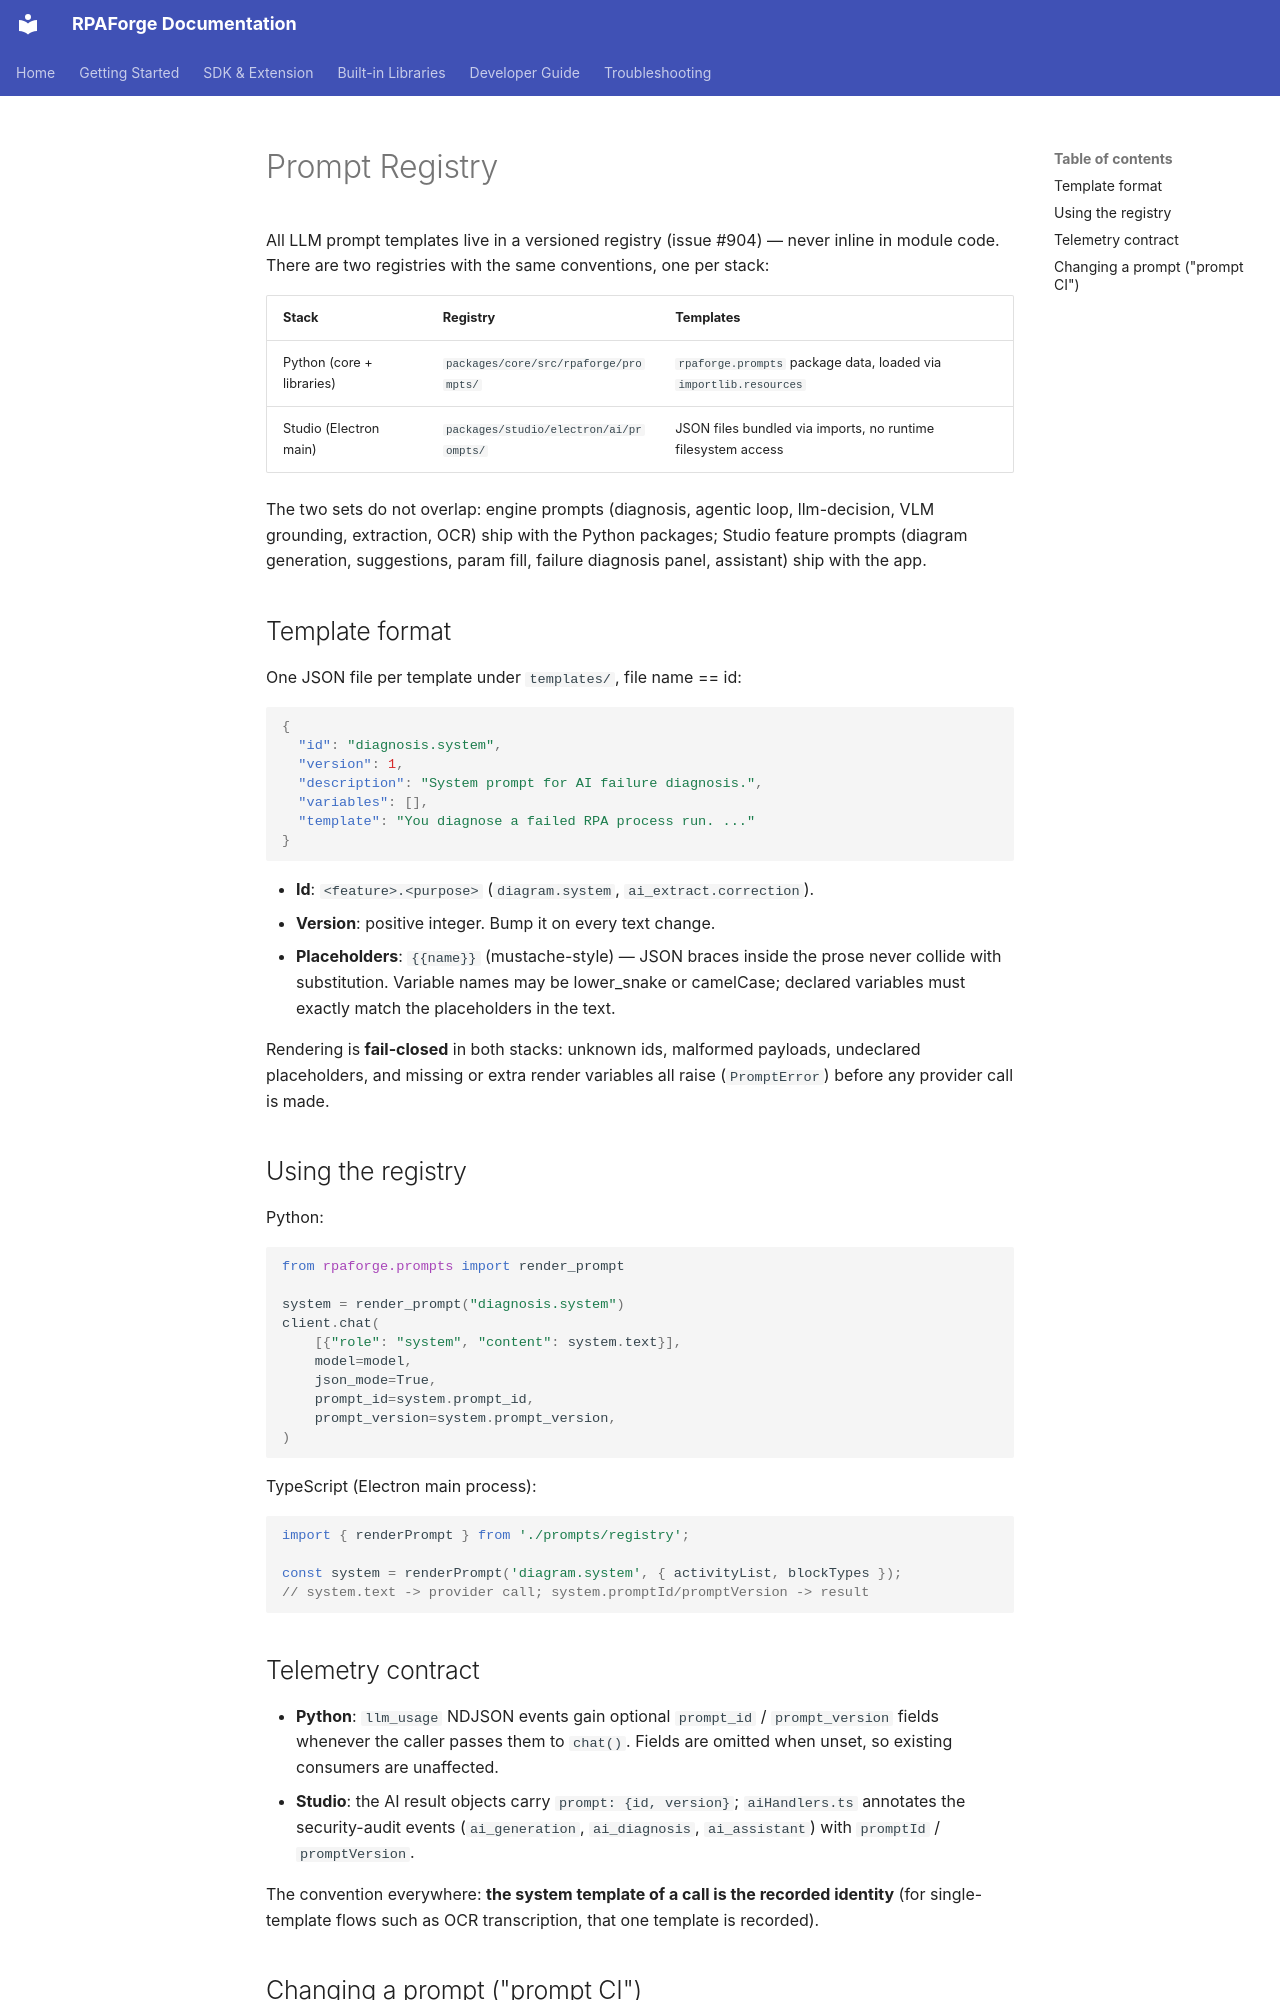

repository: chelslava/rpaforge · page: developer-guide/prompt-registry/index.html · generator: mkdocs

# Prompt Registry

All LLM prompt templates live in a versioned registry (issue #904) —
never inline in module code. There are two registries with the same
conventions, one per stack:

| Stack | Registry | Templates |
|---|---|---|
| Python (core + libraries) | `packages/core/src/rpaforge/prompts/` | `rpaforge.prompts` package data, loaded via `importlib.resources` |
| Studio (Electron main) | `packages/studio/electron/ai/prompts/` | JSON files bundled via imports, no runtime filesystem access |

The two sets do not overlap: engine prompts (diagnosis, agentic loop,
llm-decision, VLM grounding, extraction, OCR) ship with the Python
packages; Studio feature prompts (diagram generation, suggestions,
param fill, failure diagnosis panel, assistant) ship with the app.

## Template format

One JSON file per template under `templates/`, file name == id:

```json
{
  "id": "diagnosis.system",
  "version": 1,
  "description": "System prompt for AI failure diagnosis.",
  "variables": [],
  "template": "You diagnose a failed RPA process run. ..."
}
```

- **Id**: `<feature>.<purpose>` (`diagram.system`, `ai_extract.correction`).
- **Version**: positive integer. Bump it on every text change.
- **Placeholders**: `{{name}}` (mustache-style) — JSON braces inside the
  prose never collide with substitution. Variable names may be
  lower_snake or camelCase; declared variables must exactly match the
  placeholders in the text.

Rendering is **fail-closed** in both stacks: unknown ids, malformed
payloads, undeclared placeholders, and missing or extra render variables
all raise (`PromptError`) before any provider call is made.

## Using the registry

Python:

```python
from rpaforge.prompts import render_prompt

system = render_prompt("diagnosis.system")
client.chat(
    [{"role": "system", "content": system.text}],
    model=model,
    json_mode=True,
    prompt_id=system.prompt_id,
    prompt_version=system.prompt_version,
)
```

TypeScript (Electron main process):

```ts
import { renderPrompt } from './prompts/registry';

const system = renderPrompt('diagram.system', { activityList, blockTypes });
// system.text -> provider call; system.promptId/promptVersion -> result
```

## Telemetry contract

- **Python**: `llm_usage` NDJSON events gain optional `prompt_id` /
  `prompt_version` fields whenever the caller passes them to
  `chat()`. Fields are omitted when unset, so existing consumers are
  unaffected.
- **Studio**: the AI result objects carry `prompt: {id, version}`;
  `aiHandlers.ts` annotates the security-audit events
  (`ai_generation`, `ai_diagnosis`, `ai_assistant`) with
  `promptId` / `promptVersion`.

The convention everywhere: **the system template of a call is the
recorded identity** (for single-template flows such as OCR transcription,
that one template is recorded).
